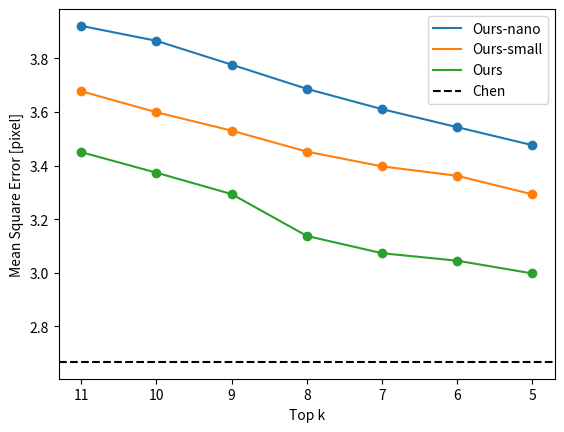

Python code for this plot:
import matplotlib.pyplot as plt
import numpy as np

ours = [3.450055636724387, 3.3733760912698414, 3.293562202380952, 3.1374163690476196, 3.072929761904762, 3.0450249999999994, 2.997525]
small = [3.677507278138528, 3.5990663690476192, 3.5304441468253973, 3.4521872023809523, 3.3970309523809523, 3.3620666666666668, 3.29275]
nano = [3.9213682178932183, 3.865784126984127, 3.7767007936507935, 3.686520238095238, 3.6107791666666667, 3.5435291666666666, 3.476379166666667]
Chen = 2.667058330658729

fig = plt.figure()
ax = fig.subplots()
x = [i for i in range(7)]
ax.plot(nano, label='Ours-nano')
ax.scatter(x, nano)
ax.plot(small, label='Ours-small')
ax.scatter(x, small)
ax.plot(ours, label='Ours')
ax.scatter(x, ours)
ax.axhline(Chen, linestyle='--', label='Chen', color='black')
ax.set_ylabel('Mean Square Error [pixel]')
ax.set_xlabel('Top k')
plt.legend()
plt.xticks(x, [11-i for i in range(7)])
fig.savefig(r'C:\Users\<user>\Desktop\python\local_python\Pose Estimation\zhanghaopeng\plot_py\topk_MeanSquareError.pdf')
fig.show()